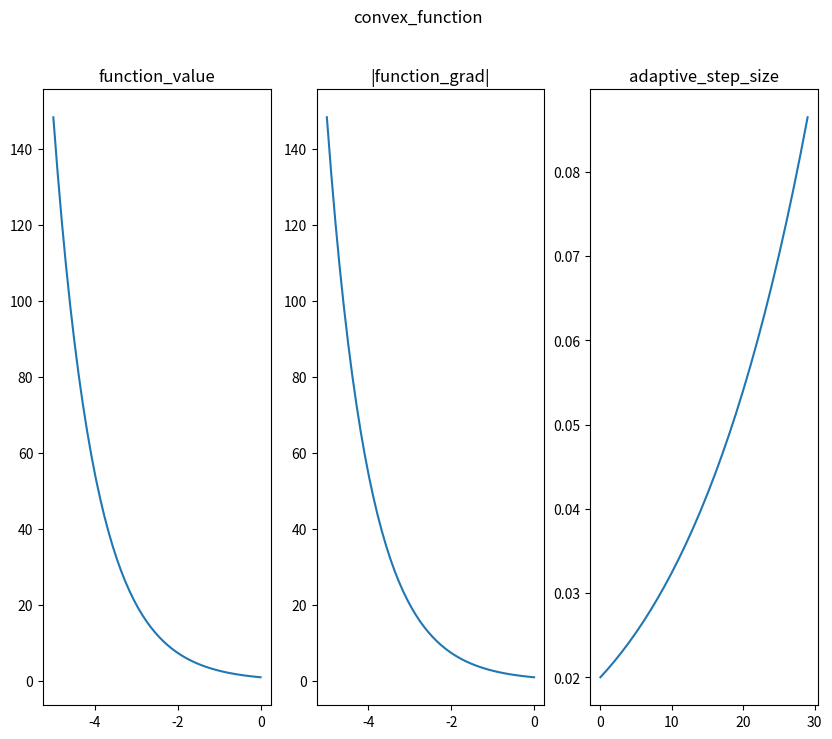

Here is the Python script that generated this plot:
import numpy as np
import matplotlib.pyplot as plt

def calculte_step_length(x,grad,warmtimes):
    '''
    自适应步长 更新公式  前一段是进行warmtimes的预热 防止前几次因为
    梯度累加  影响判断
    '''
    v0=0
    beta=0.9
    for i in range(warmtimes):
        v0=beta*v0+(1-beta)*grad[i]**2
    
    rs=[] #根据EMA 进行更新
    for i in range(warmtimes,len(x)):
        v0=beta*v0+(1-beta)*grad[i]**2
        r=1/np.sqrt(v0) #因为只查看 自适应步长的变化 所以不乘当前梯度和学习率了
        rs.append(r)
    
    return rs


class Paint:
    def __init__(self,xstart,xend,name:str):

        self.xstart=xstart
        self.xend=xend

        self.fig,self.ax=plt.subplots(1,3,figsize=(10,8),dpi=100)
        self.fig.suptitle(name)
    
    def paint(self,x,y,y1,x2,y2):

        self.ax[0].plot(x,y)
        self.ax[0].set_title('function_value')
        self.ax[1].plot(x,y1)
        self.ax[1].set_title('|function_grad|')
        self.ax[2].plot(np.arange(len(x2)),y2)
        self.ax[2].set_title('adaptive_step_size')
        


def concave_function(x):
    # 凹函数 返回 x中每个点的函数值和导数 
    return np.log(-x),np.abs(-1/x)

def convex_function(x):
    #凸函数 返回每个x点的函数值和导数
    return np.exp(-x),np.abs(-np.exp(-x))
'''
因为 步长更新公式中 要么是梯度的平方 要么是开方 所以在返回导数时 添加了abs
这个导数 只反应陡峭程度  跟符号没关系 
'''

def const_function(x):
    '''常量函数  导数g可以为任意常量 本例中设为1
    从公式中 推导得出 当梯度维持恒定时 步长系数趋向于1/g
    (lr*1/g*g  -->lr  当导数恒定时 每次更新都是lr )
    '''
    return x,np.full(len(x),1)

def create_function(sign:int):
    dict={1:convex_function,2:concave_function,3:const_function}
    return dict[sign]

def main():

    length=50
    start,end=-5,-0.01
    x=np.linspace(start,end,length)
    
    function=create_function(1)
    name=function.__name__
    y,g=function(x) #每个点的函数值和导数

    warmtimes=20 # 启动预热20个迭代次数 使其充分预热
    rs=calculte_step_length(x,g,warmtimes)
    paint=Paint(start,end,name)
    paint.paint(x,y,g,x[warmtimes:],rs)

    plt.show()

if __name__ == '__main__':
    main()
